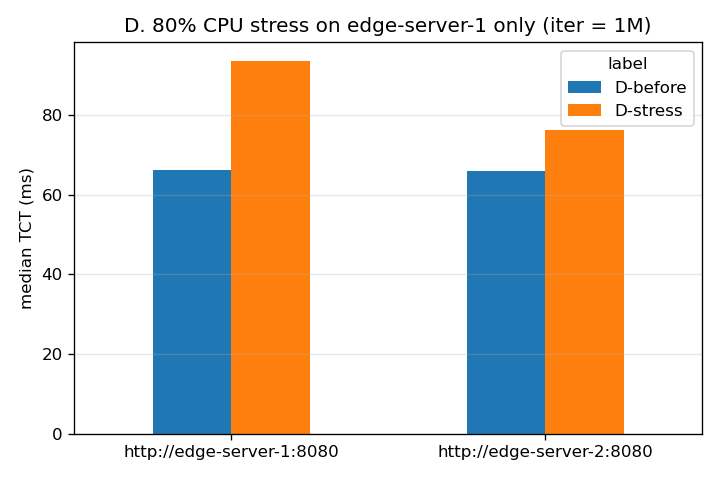

Source data for this figure (header and first rows):
ts_unix_ms, label, mode, target, task, iter, payload_bytes, tct_ms, server_compute_ms, status
1791182298026, D-before, edge-server, http://edge-server-1:8080, 0, 1000000, 1024, 69.26, 58.49, ok
1791182298095, D-before, edge-server, http://edge-server-1:8080, 1, 1000000, 1024, 65.98, 54.92, ok
1791182298161, D-before, edge-server, http://edge-server-1:8080, 2, 1000000, 1024, 66.09, 55.13, ok
1791182298228, D-before, edge-server, http://edge-server-1:8080, 3, 1000000, 1024, 68.57, 57.45, ok
1791182298297, D-before, edge-server, http://edge-server-1:8080, 4, 1000000, 1024, 67.39, 56.19, ok
1791182298364, D-before, edge-server, http://edge-server-1:8080, 5, 1000000, 1024, 66.87, 55.24, ok
1791182298431, D-before, edge-server, http://edge-server-1:8080, 6, 1000000, 1024, 68.97, 57.88, ok
1791182298501, D-before, edge-server, http://edge-server-1:8080, 7, 1000000, 1024, 66.03, 54.79, ok
1791182298567, D-before, edge-server, http://edge-server-1:8080, 8, 1000000, 1024, 65.96, 55.03, ok
1791182298633, D-before, edge-server, http://edge-server-1:8080, 9, 1000000, 1024, 65.67, 55.03, ok
1791182298699, D-before, edge-server, http://edge-server-1:8080, 10, 1000000, 1024, 66.13, 54.99, ok
1791182298765, D-before, edge-server, http://edge-server-1:8080, 11, 1000000, 1024, 65.8, 54.91, ok
1791182298831, D-before, edge-server, http://edge-server-1:8080, 12, 1000000, 1024, 65.45, 54.52, ok
1791182298897, D-before, edge-server, http://edge-server-1:8080, 13, 1000000, 1024, 66.86, 55.67, ok
1791182298964, D-before, edge-server, http://edge-server-1:8080, 14, 1000000, 1024, 66.27, 55.51, ok
1791182299182, D-before, edge-server, http://edge-server-2:8080, 0, 1000000, 1024, 75.01, 64.5, ok
1791182299257, D-before, edge-server, http://edge-server-2:8080, 1, 1000000, 1024, 70.57, 59.81, ok
1791182299328, D-before, edge-server, http://edge-server-2:8080, 2, 1000000, 1024, 67.57, 56.54, ok
1791182299396, D-before, edge-server, http://edge-server-2:8080, 3, 1000000, 1024, 66.91, 55.7, ok
1791182299463, D-before, edge-server, http://edge-server-2:8080, 4, 1000000, 1024, 66.01, 54.84, ok
1791182299529, D-before, edge-server, http://edge-server-2:8080, 5, 1000000, 1024, 65.52, 54.59, ok
1791182299595, D-before, edge-server, http://edge-server-2:8080, 6, 1000000, 1024, 65.94, 55.29, ok
1791182299661, D-before, edge-server, http://edge-server-2:8080, 7, 1000000, 1024, 66.3, 55.1, ok
1791182299728, D-before, edge-server, http://edge-server-2:8080, 8, 1000000, 1024, 65.29, 54.56, ok
1791182299793, D-before, edge-server, http://edge-server-2:8080, 9, 1000000, 1024, 67.09, 56.3, ok
1791182299861, D-before, edge-server, http://edge-server-2:8080, 10, 1000000, 1024, 65.82, 54.96, ok
1791182299927, D-before, edge-server, http://edge-server-2:8080, 11, 1000000, 1024, 65.98, 54.86, ok
1791182299993, D-before, edge-server, http://edge-server-2:8080, 12, 1000000, 1024, 66.04, 55.37, ok
1791182300060, D-before, edge-server, http://edge-server-2:8080, 13, 1000000, 1024, 66.07, 54.85, ok
1791182300126, D-before, edge-server, http://edge-server-2:8080, 14, 1000000, 1024, 65.9, 55.15, ok
1791182303481, D-stress, edge-server, http://edge-server-1:8080, 0, 1000000, 1024, 76.17, 65.49, ok
1791182303558, D-stress, edge-server, http://edge-server-1:8080, 1, 1000000, 1024, 79.97, 68.93, ok
1791182303638, D-stress, edge-server, http://edge-server-1:8080, 2, 1000000, 1024, 96.2, 85.74, ok
1791182303734, D-stress, edge-server, http://edge-server-1:8080, 3, 1000000, 1024, 93.59, 83.06, ok
1791182303828, D-stress, edge-server, http://edge-server-1:8080, 4, 1000000, 1024, 90.43, 79.94, ok
1791182303919, D-stress, edge-server, http://edge-server-1:8080, 5, 1000000, 1024, 91.82, 81.21, ok
1791182304011, D-stress, edge-server, http://edge-server-1:8080, 6, 1000000, 1024, 91.68, 81.36, ok
1791182304103, D-stress, edge-server, http://edge-server-1:8080, 7, 1000000, 1024, 90.64, 79.97, ok
1791182304194, D-stress, edge-server, http://edge-server-1:8080, 8, 1000000, 1024, 91.77, 81.18, ok
1791182304286, D-stress, edge-server, http://edge-server-1:8080, 9, 1000000, 1024, 102.6, 92.05, ok
1791182304388, D-stress, edge-server, http://edge-server-1:8080, 10, 1000000, 1024, 114.1, 103.7, ok
1791182304503, D-stress, edge-server, http://edge-server-1:8080, 11, 1000000, 1024, 112.1, 101.6, ok
1791182304615, D-stress, edge-server, http://edge-server-1:8080, 12, 1000000, 1024, 109.4, 98.77, ok
1791182304725, D-stress, edge-server, http://edge-server-1:8080, 13, 1000000, 1024, 105.5, 94.82, ok
1791182304830, D-stress, edge-server, http://edge-server-1:8080, 14, 1000000, 1024, 108.2, 97.73, ok
1791182305096, D-stress, edge-server, http://edge-server-2:8080, 0, 1000000, 1024, 76.83, 66.3, ok
1791182305173, D-stress, edge-server, http://edge-server-2:8080, 1, 1000000, 1024, 77.12, 66.45, ok
1791182305251, D-stress, edge-server, http://edge-server-2:8080, 2, 1000000, 1024, 76.51, 65.77, ok
1791182305327, D-stress, edge-server, http://edge-server-2:8080, 3, 1000000, 1024, 76.35, 65.72, ok
1791182305404, D-stress, edge-server, http://edge-server-2:8080, 4, 1000000, 1024, 76.21, 65.73, ok
1791182305480, D-stress, edge-server, http://edge-server-2:8080, 5, 1000000, 1024, 76.6, 65.88, ok
1791182305557, D-stress, edge-server, http://edge-server-2:8080, 6, 1000000, 1024, 76.37, 65.71, ok
1791182305634, D-stress, edge-server, http://edge-server-2:8080, 7, 1000000, 1024, 75.22, 64.59, ok
1791182305709, D-stress, edge-server, http://edge-server-2:8080, 8, 1000000, 1024, 77.46, 66.88, ok
1791182305787, D-stress, edge-server, http://edge-server-2:8080, 9, 1000000, 1024, 75.19, 64.84, ok
1791182305862, D-stress, edge-server, http://edge-server-2:8080, 10, 1000000, 1024, 72.79, 62.1, ok
1791182305935, D-stress, edge-server, http://edge-server-2:8080, 11, 1000000, 1024, 72.19, 61.43, ok
1791182306008, D-stress, edge-server, http://edge-server-2:8080, 12, 1000000, 1024, 76.16, 65.38, ok
1791182306084, D-stress, edge-server, http://edge-server-2:8080, 13, 1000000, 1024, 73.24, 62.57, ok
1791182306157, D-stress, edge-server, http://edge-server-2:8080, 14, 1000000, 1024, 70.17, 59.62, ok
